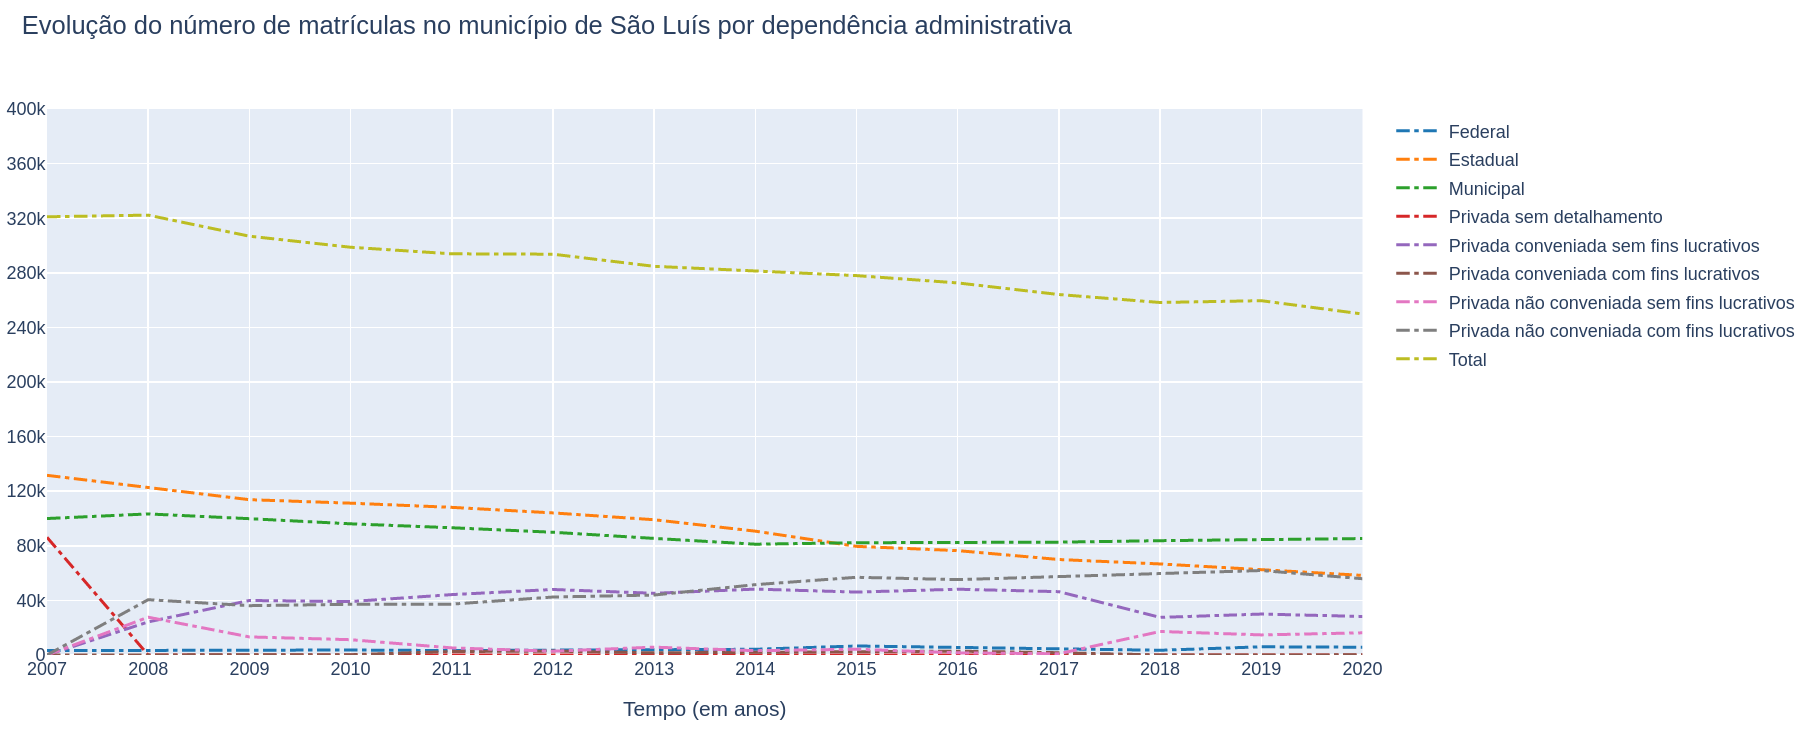

The table this chart was drawn from, first rows:
Dependência Administrativa; 2007; 2008; 2009; 2010; 2011; 2012; 2013; 2014; 2015; 2016; 2017; 2018; 2019; 2020
Federal; 3.225; 3.458; 3.545; 3.651; 3.249; 3.482; 3.772; 4.190; 6.619; 5.795; 4.998; 3.464; 5.999; 5.700
Estadual; 131.6; 122.8; 113.8; 111.2; 108.2; 104.1; 99.1; 90.72; 79.59; 76.47; 69.96; 66.71; 62.24; 58.31
Municipal; 99.97; 103.4; 99.87; 96.11; 93.23; 89.92; 85.42; 81.17; 82.25; 82.51; 82.67; 83.75; 84.67; 85.32
Privada sem detalhamento; 86.21; 0; 0; 0; 0; 0; 0; 0; 0; 0; 0; 0; 0; 0
Privada conveniada sem fins lucrativos; 0; 24.24; 39.94; 39.16; 44.24; 48; 45.21; 48.26; 46.1; 48.2; 46.4; 27.55; 29.98; 28.23
Privada conveniada com fins lucrativos; 0; 203; 284; 200; 2.545; 2.866; 1.561; 2.061; 2.215; 2.818; 1.686; 0; 56; 110
Privada não conveniada sem fins lucrativ…; 0; 27.7; 13.25; 11.21; 5.212; 2.795; 5.751; 3.163; 4.226; 1.571; 910; 17.24; 14.72; 16.25
Privada não conveniada com fins lucrativ…; 0; 40.52; 36.15; 37.17; 37.26; 42.47; 43.93; 51.53; 56.93; 55.22; 57.45; 59.54; 61.9; 55.89
Total; 321; 322.3; 306.8; 298.7; 293.9; 293.6; 284.7; 281.1; 277.9; 272.6; 264.1; 258.3; 259.6; 249.8
